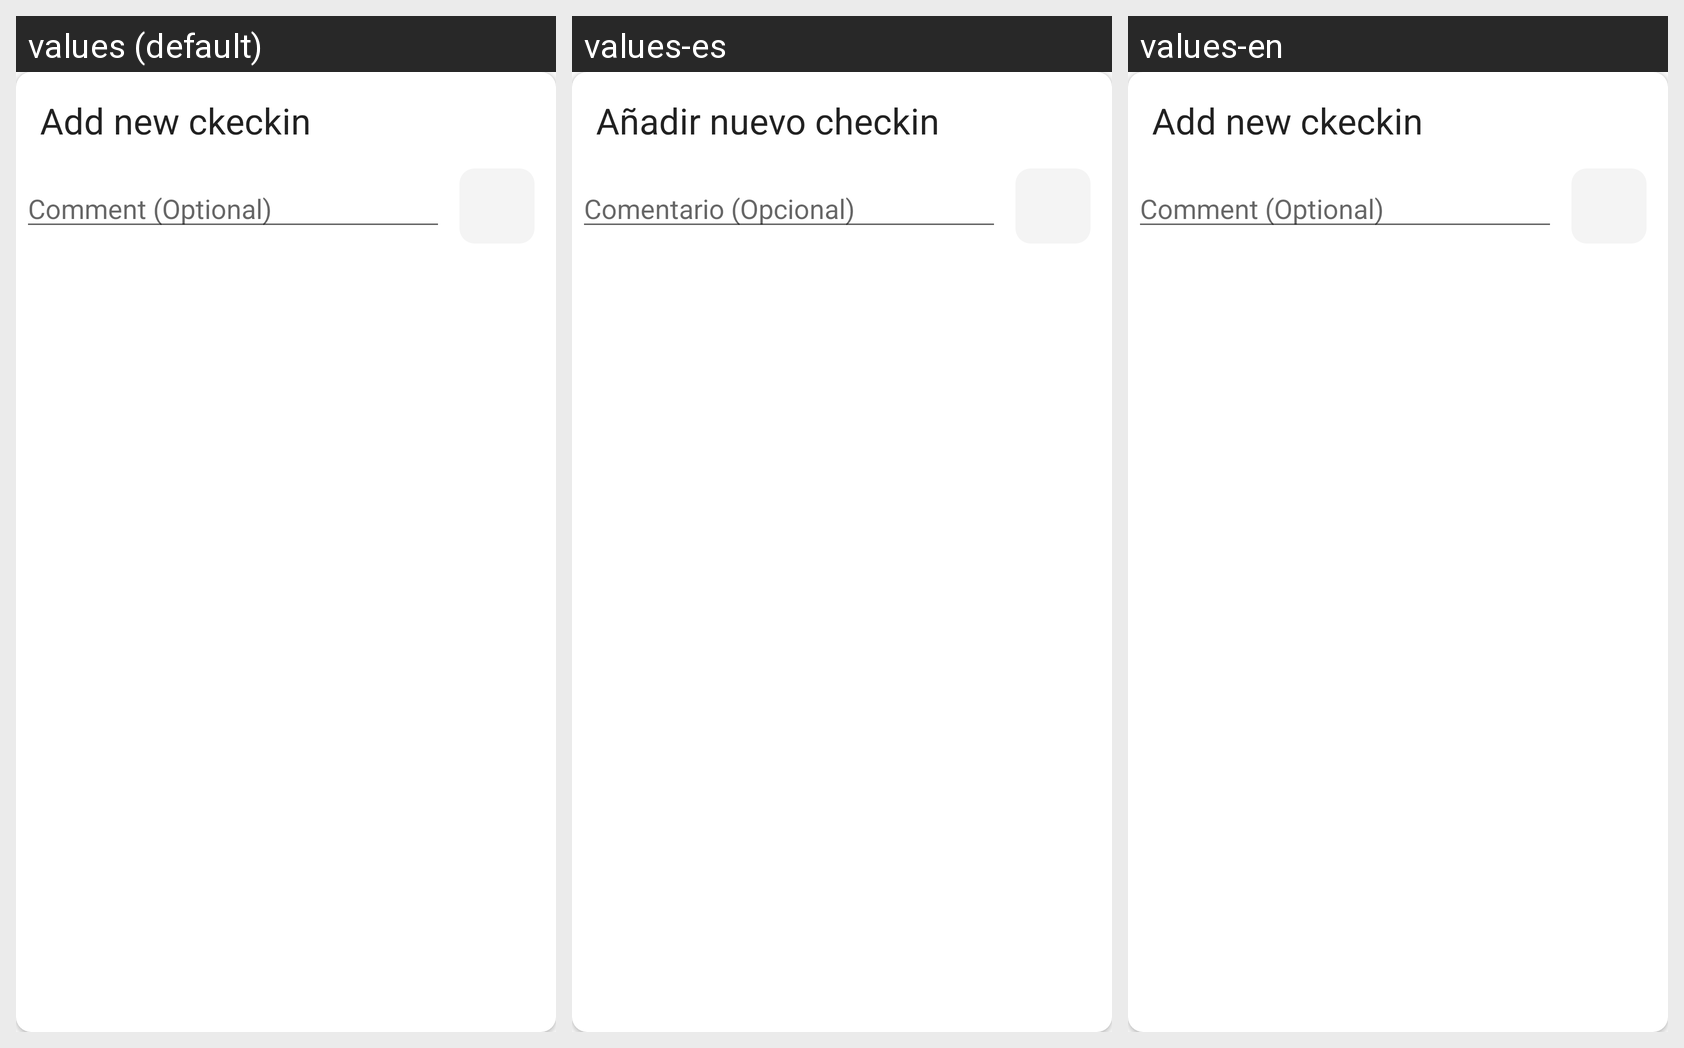

Translations of the strings shown on this Android screen, per locale in the grid:
Android screen res/layout/bottom_sheet_checkin.xml rendered under 3 locales, left to right: values (default), values-es, values-en. Device: Nexus 5 (rendered at 1080×1920; each locale shown at half size, 540×960, under a caption strip naming it); theme AppTheme.
Strings drawn on this screen, with the default value and each locale's value (text and hints the layout hard-codes, and strings that could not be matched under every locale, appear in the picture but are not listed):

add_checkin
  values: Add new ckeckin
  values-es: Añadir nuevo checkin
  values-en: Add new ckeckin

comment_checkin
  values: Comment (Optional)
  values-es: Comentario (Opcional)
  values-en: Comment (Optional)
